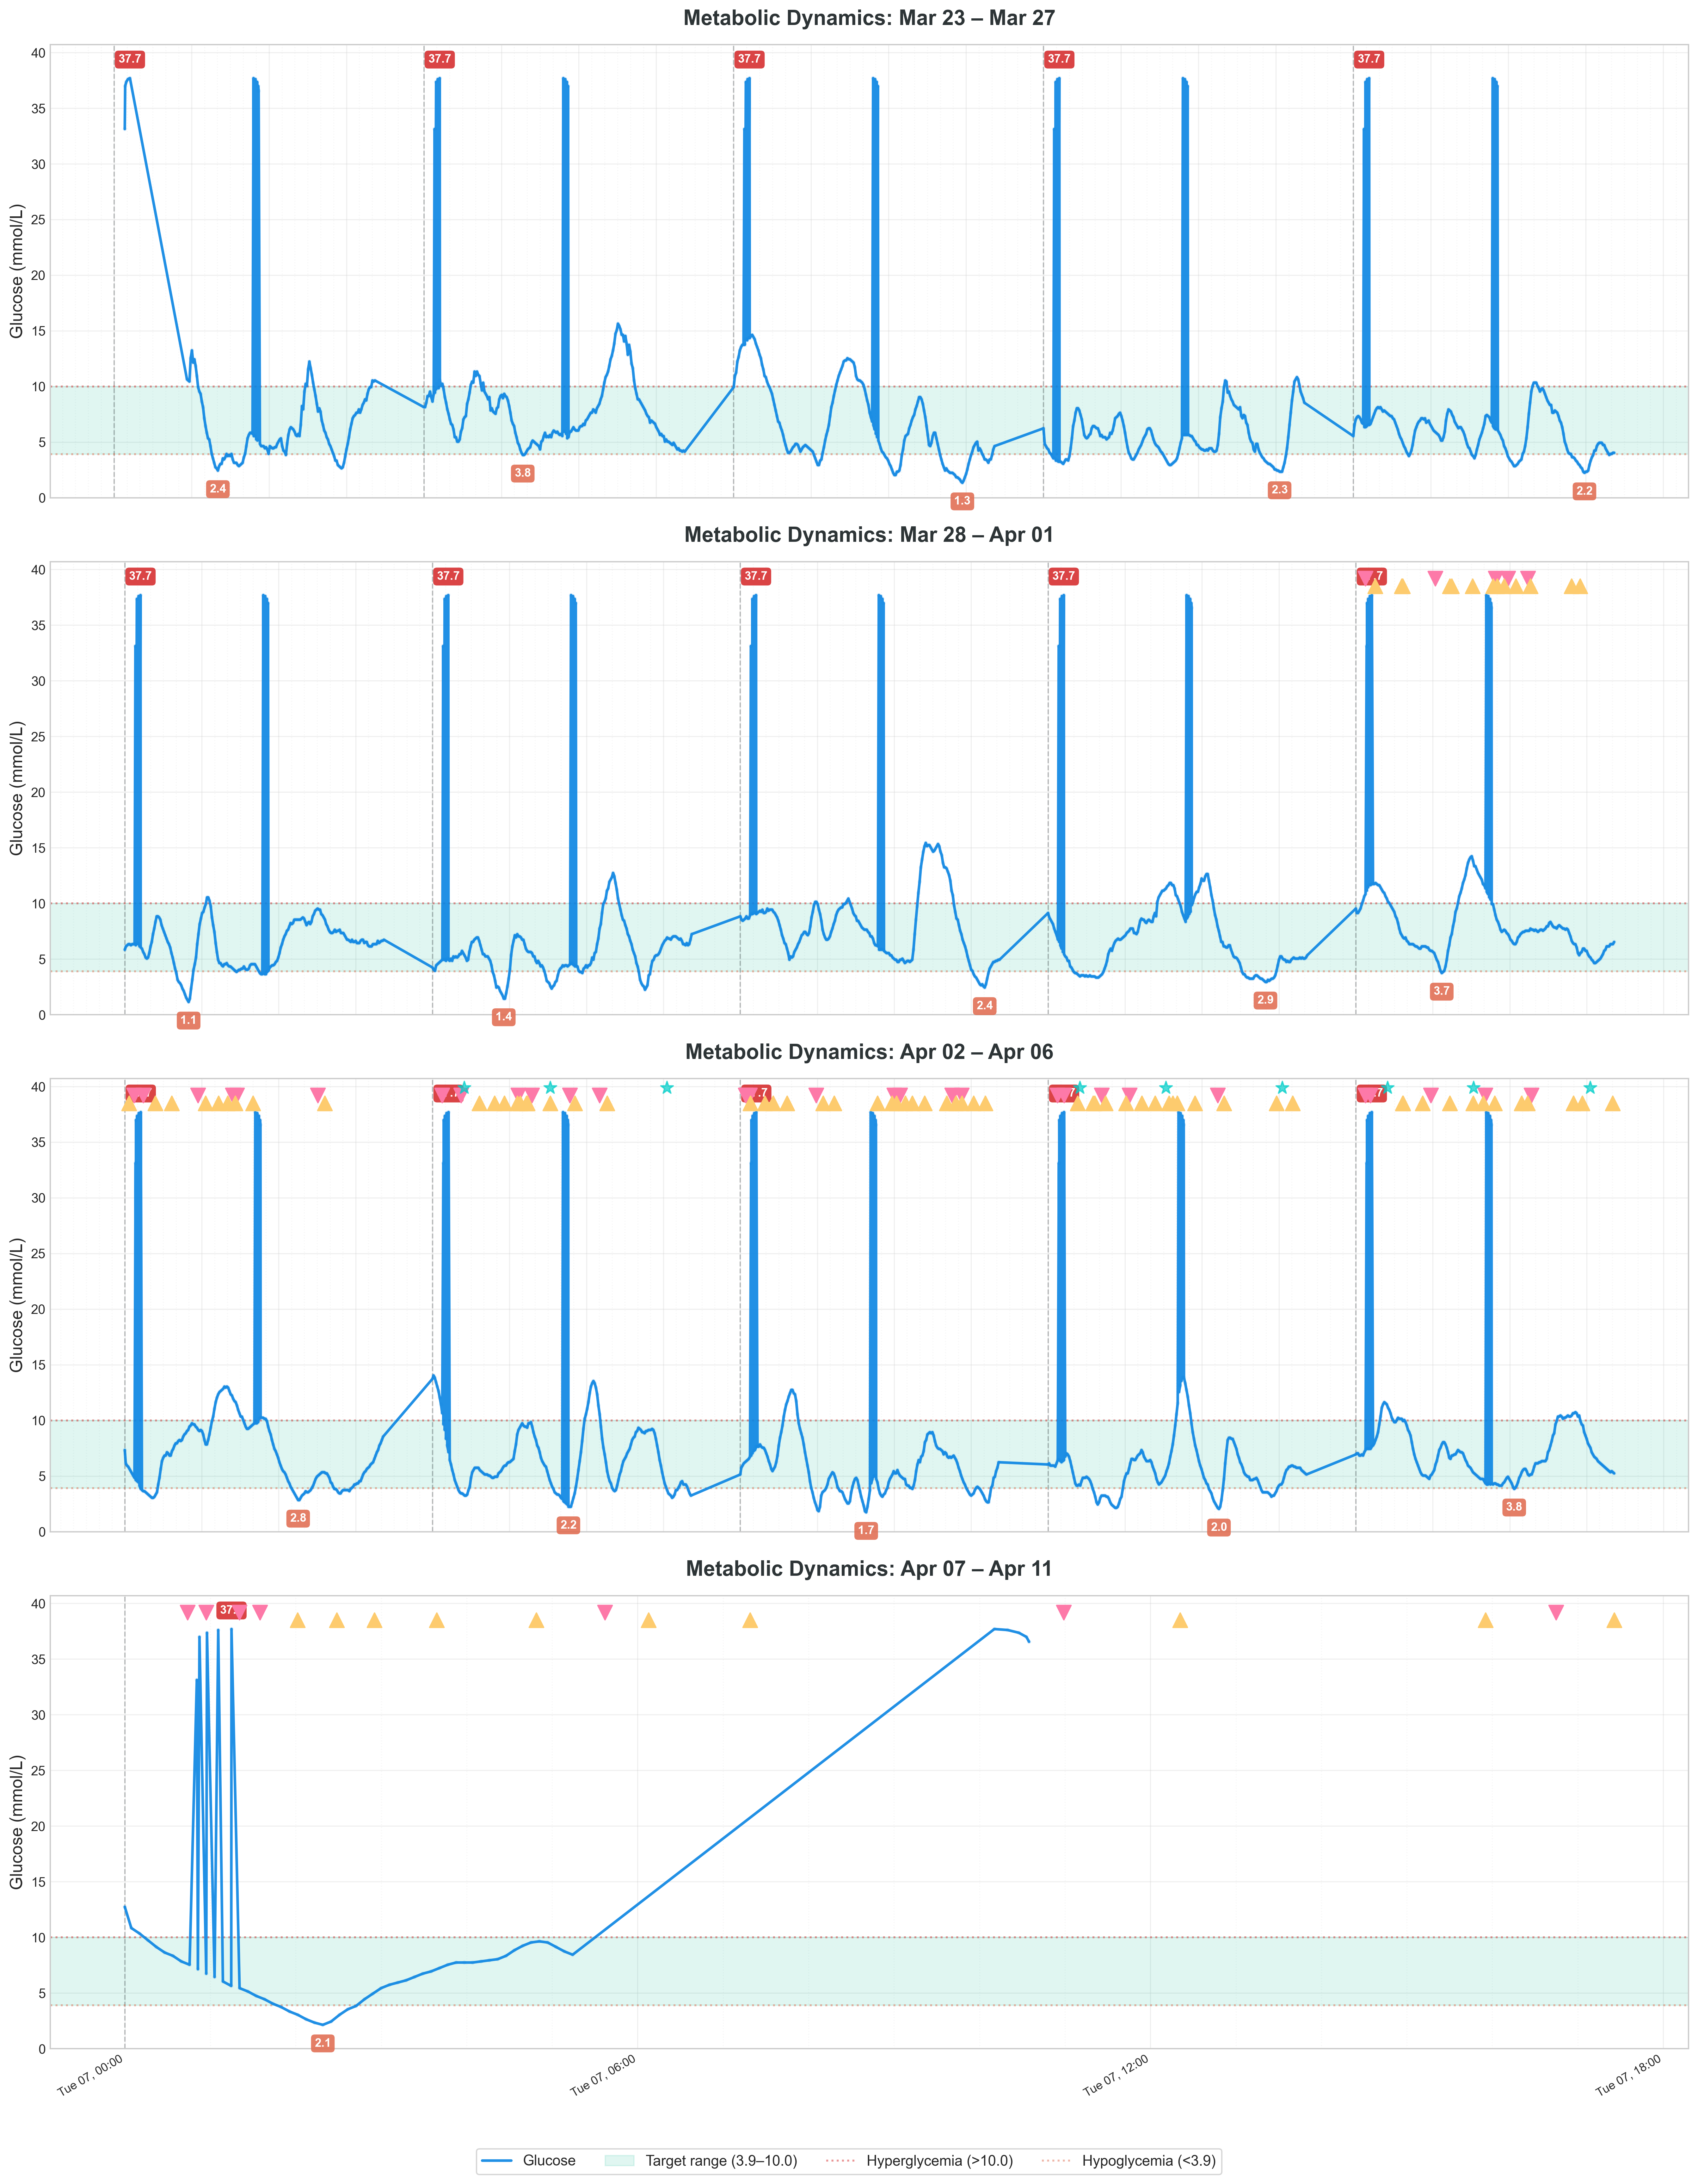

The file beside this chart, header and first rows:
timestamp, glucose, bolus, basal, meal
2026-03-23 00:49:42.949987, 33.13, 0, 0, 0
2026-03-23 00:51:32.251636, 36.99, 0, 0, 0
2026-03-23 00:56:43.516425, 37.36, 0, 0, 0
2026-03-23 01:04:29.357014, 37.61, 0, 0, 0
2026-03-23 01:13:38.853714, 37.7, 0, 0, 0
2026-03-23 05:38:48.723888, 10.64, 0, 0, 0
2026-03-23 05:44:33.556886, 10.54, 0, 0, 0
2026-03-23 05:50:18.351474, 10.44, 0, 0, 0
2026-03-23 05:56:03.151446, 12.54, 0, 0, 0
2026-03-23 06:01:47.984444, 13.24, 0, 0, 0
2026-03-23 06:07:32.779031, 12.14, 0, 0, 0
2026-03-23 06:13:17.612029, 12.44, 0, 0, 0
2026-03-23 06:19:02.406616, 11.84, 0, 0, 0
2026-03-23 06:24:47.239614, 10.94, 0, 0, 0
2026-03-23 06:30:32.034202, 9.94, 0, 0, 0
2026-03-23 06:36:16.868277, 9.54, 0, 0, 0
2026-03-23 06:42:01.668249, 9.34, 0, 0, 0
2026-03-23 06:47:46.493349, 8.64, 0, 0, 0
2026-03-23 06:53:31.293321, 8.14, 0, 0, 0
2026-03-23 06:59:16.129191, 7.14, 0, 0, 0
2026-03-23 07:05:00.921984, 6.44, 0, 0, 0
2026-03-23 07:10:45.754264, 5.84, 0, 0, 0
2026-03-23 07:16:30.550646, 5.34, 0, 0, 0
2026-03-23 07:22:15.382926, 5.24, 0, 0, 0
2026-03-23 07:28:00.175719, 4.64, 0, 0, 0
2026-03-23 07:33:45.011588, 3.94, 0, 0, 0
2026-03-23 07:39:29.811560, 3.54, 0, 0, 0
2026-03-23 07:45:14.604353, 3.14, 0, 0, 0
2026-03-23 07:50:59.436633, 2.74, 0, 0, 0
2026-03-23 07:56:44.233015, 2.64, 0, 0, 0
2026-03-23 08:02:29.065295, 2.44, 0, 0, 0
2026-03-23 08:08:13.858088, 2.84, 0, 0, 0
2026-03-23 08:13:58.693958, 3.04, 0, 0, 0
2026-03-23 08:19:43.493930, 3.04, 0, 0, 0
2026-03-23 08:25:28.319030, 3.54, 0, 0, 0
2026-03-23 08:31:13.119002, 3.44, 0, 0, 0
2026-03-23 08:36:57.954872, 3.64, 0, 0, 0
2026-03-23 08:42:42.747665, 3.94, 0, 0, 0
2026-03-23 08:48:27.579945, 3.74, 0, 0, 0
2026-03-23 08:54:12.376327, 3.84, 0, 0, 0
2026-03-23 08:59:57.208607, 3.74, 0, 0, 0
2026-03-23 09:05:42.001400, 3.94, 0, 0, 0
2026-03-23 09:11:26.837269, 3.44, 0, 0, 0
2026-03-23 09:17:11.637241, 3.14, 0, 0, 0
2026-03-23 09:22:56.430034, 3.14, 0, 0, 0
2026-03-23 09:28:41.262314, 3.14, 0, 0, 0
2026-03-23 09:34:26.058696, 2.94, 0, 0, 0
2026-03-23 09:40:10.890976, 2.84, 0, 0, 0
2026-03-23 09:45:55.683769, 2.94, 0, 0, 0
2026-03-23 09:51:40.519639, 3.04, 0, 0, 0
2026-03-23 09:57:25.319611, 3.14, 0, 0, 0
2026-03-23 10:03:10.144711, 3.64, 0, 0, 0
2026-03-23 10:08:54.944683, 3.94, 0, 0, 0
2026-03-23 10:14:39.780553, 4.64, 0, 0, 0
2026-03-23 10:20:24.573346, 5.34, 0, 0, 0
2026-03-23 10:26:09.405626, 5.64, 0, 0, 0
2026-03-23 10:31:54.202008, 5.84, 0, 0, 0
2026-03-23 10:37:39.034288, 5.84, 0, 0, 0
2026-03-23 10:43:23.827080, 5.74, 0, 0, 0
2026-03-23 10:48:00.543154, 37.7, 0, 0, 0
... 3,371 more rows
